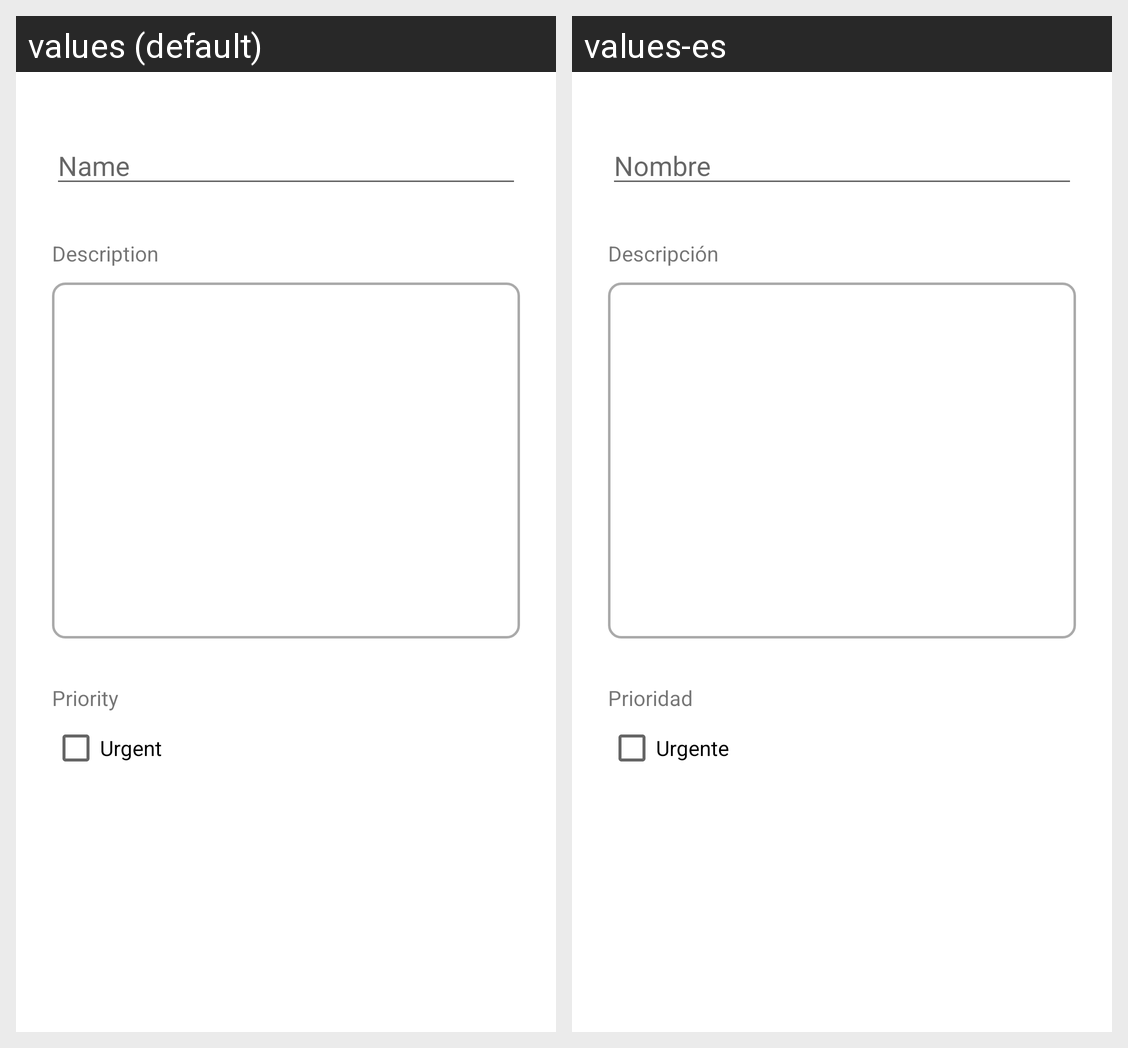

Locale-by-locale string values for the Android screen shown in this grid:
Android screen res/layout/activity_create_task.xml rendered under 2 locales, left to right: values (default), values-es. Device: Nexus 5 (rendered at 1080×1920; each locale shown at half size, 540×960, under a caption strip naming it); theme Theme.PAMProject.
Strings drawn on this screen, with the default value and each locale's value (text and hints the layout hard-codes, and strings that could not be matched under every locale, appear in the picture but are not listed):

create_task_priority_checkbox
  values: Urgent
  values-es: Urgente

create_task_name_label
  values: Name
  values-es: Nombre

create_task_description_label
  values: Description
  values-es: Descripción

create_task_priority_label
  values: Priority
  values-es: Prioridad
